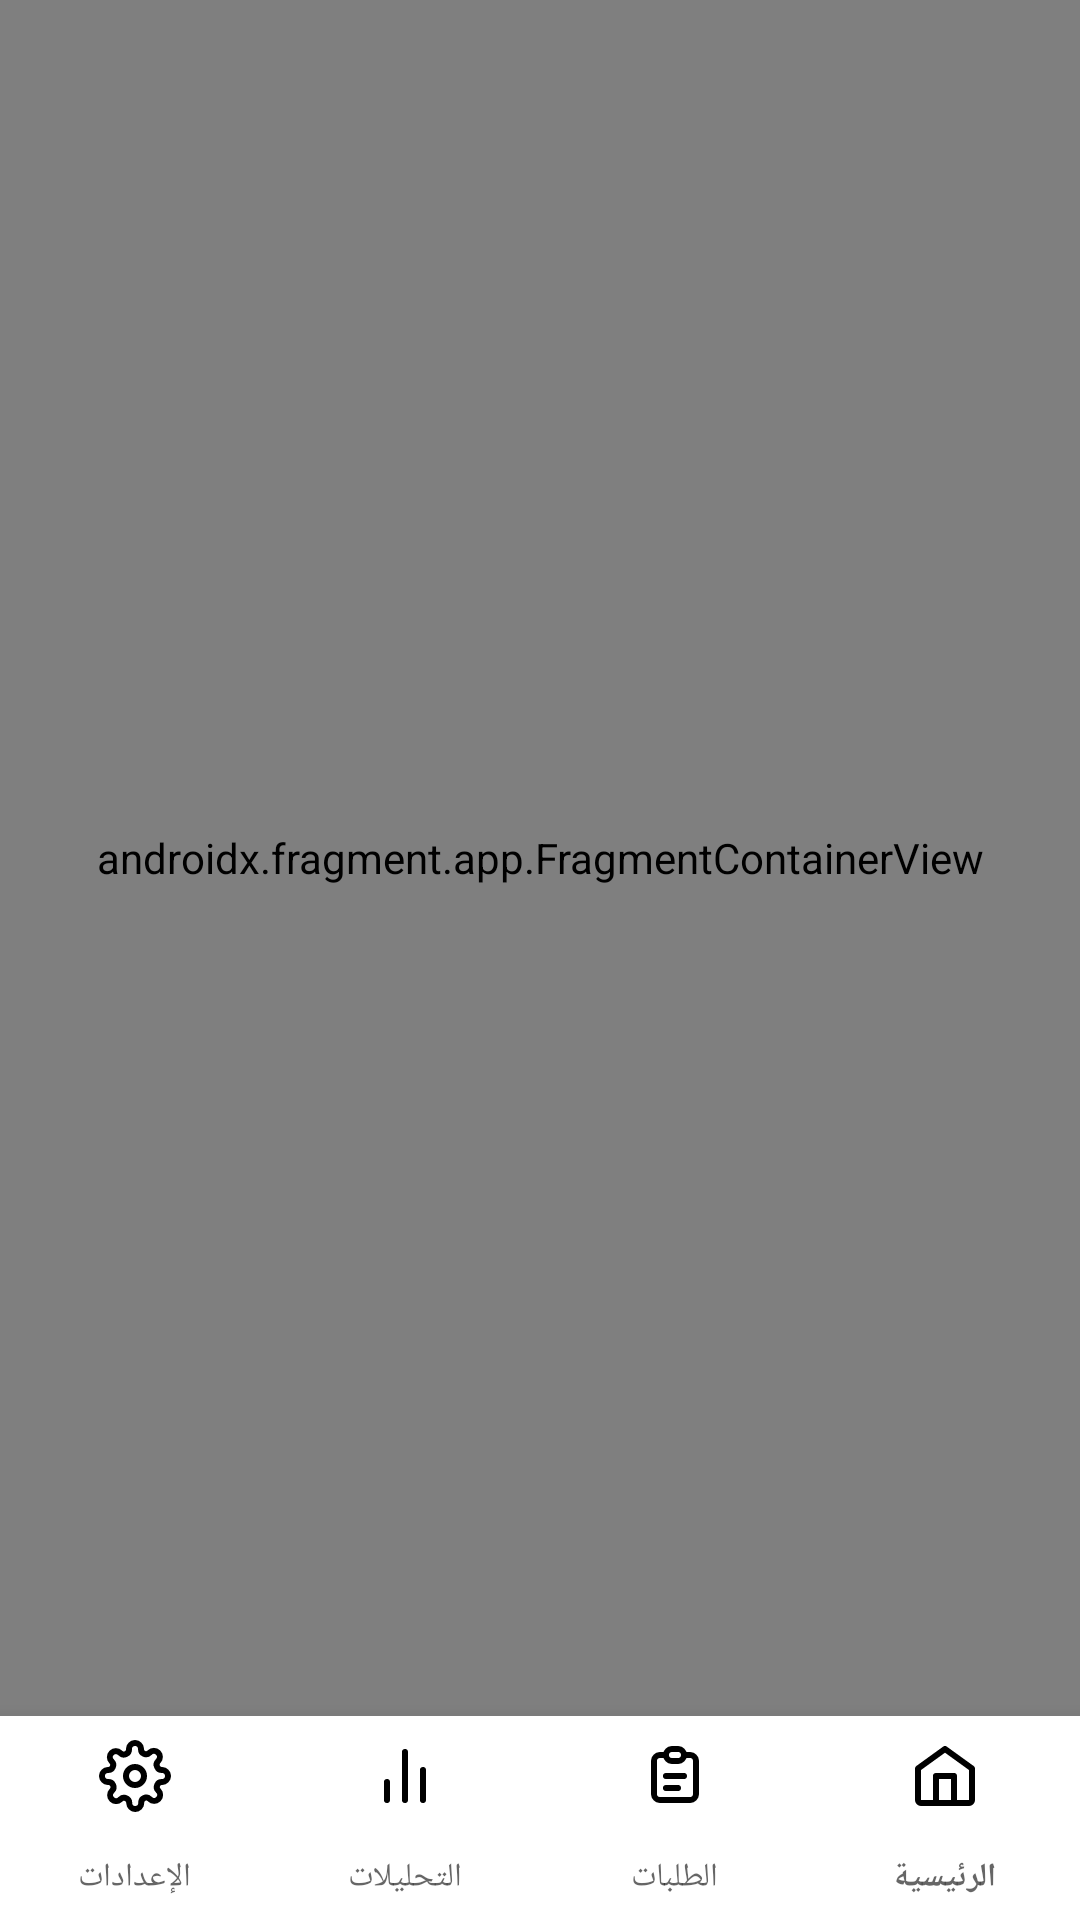

Write the Android layout XML for this screen, with the resource values it uses.
<!-- AndroidManifest.xml: application theme Theme.AmazonTracker -->
<!-- res/layout/activity_main.xml -->
<?xml version="1.0" encoding="utf-8"?>
<androidx.coordinatorlayout.widget.CoordinatorLayout
    xmlns:android="http://schemas.android.com/apk/res/android"
    xmlns:app="http://schemas.android.com/apk/res-auto"
    android:layout_width="match_parent"
    android:layout_height="match_parent"
    android:background="@color/background"
    android:layoutDirection="rtl">

    <androidx.fragment.app.FragmentContainerView
        android:id="@+id/nav_host_fragment"
        android:name="androidx.navigation.fragment.NavHostFragment"
        android:layout_width="match_parent"
        android:layout_height="match_parent"
        android:layout_marginBottom="68dp"
        app:defaultNavHost="true"
        app:navGraph="@navigation/nav_graph" />

    <com.google.android.material.bottomnavigation.BottomNavigationView
        android:id="@+id/bottom_nav"
        android:layout_width="match_parent"
        android:layout_height="68dp"
        android:layout_gravity="bottom"
        android:background="@color/nav_bg"
        app:elevation="12dp"
        app:itemIconSize="24dp"
        app:itemIconTint="@color/bottom_nav_colors"
        app:itemRippleColor="@color/primary_light"
        app:itemTextAppearanceActive="@style/BottomNavTextActive"
        app:itemTextAppearanceInactive="@style/BottomNavTextInactive"
        app:itemTextColor="@color/bottom_nav_colors"
        app:labelVisibilityMode="labeled"
        app:menu="@menu/bottom_nav_menu" />

</androidx.coordinatorlayout.widget.CoordinatorLayout>
<!-- resources referenced by this layout -->
<resources>
  <color name="background">#F5F7FA</color>
  <color name="nav_bg">#FFFFFF</color>
  <color name="primary_light">#FFF3E8</color>
  <style name="BottomNavTextActive" parent="TextAppearance.MaterialComponents.Caption">
          <item name="android:textSize">11sp</item>
          <item name="android:textStyle">bold</item>
      </style>
  <style name="BottomNavTextInactive" parent="TextAppearance.MaterialComponents.Caption">
          <item name="android:textSize">11sp</item>
          <item name="android:textStyle">normal</item>
      </style>
  <style name="Theme.AmazonTracker" parent="Theme.MaterialComponents.Light.NoActionBar">
          <item name="colorPrimary">@color/primary</item>
          <item name="colorPrimaryDark">@color/primary_dark</item>
          <item name="colorAccent">@color/primary</item>
          <item name="android:windowBackground">@color/background</item>
          <item name="android:statusBarColor">@android:color/transparent</item>
          <item name="android:navigationBarColor">@color/nav_bg</item>
          <item name="android:windowLightStatusBar">true</item>
          <item name="android:windowLightNavigationBar">true</item>
          <item name="android:windowDrawsSystemBarBackgrounds">true</item>
          <item name="bottomSheetDialogTheme">@style/ThemeOverlay.AmazonTracker.BottomSheetDialog</item>
      </style>
  <color name="primary">#FF6B00</color>
  <color name="primary_dark">#CC5500</color>
  <style name="ThemeOverlay.AmazonTracker.BottomSheetDialog" parent="ThemeOverlay.MaterialComponents.BottomSheetDialog">
          <item name="bottomSheetStyle">@style/ModalBottomSheetStyle</item>
      </style>
  <style name="ModalBottomSheetStyle" parent="Widget.MaterialComponents.BottomSheet.Modal">
          <item name="shapeAppearanceOverlay">@style/ShapeAppearance.AmazonTracker.BottomSheet</item>
      </style>
  <style name="ShapeAppearance.AmazonTracker.BottomSheet" parent="">
          <item name="cornerFamily">rounded</item>
          <item name="cornerSizeTopRight">16dp</item>
          <item name="cornerSizeTopLeft">16dp</item>
      </style>
</resources>
